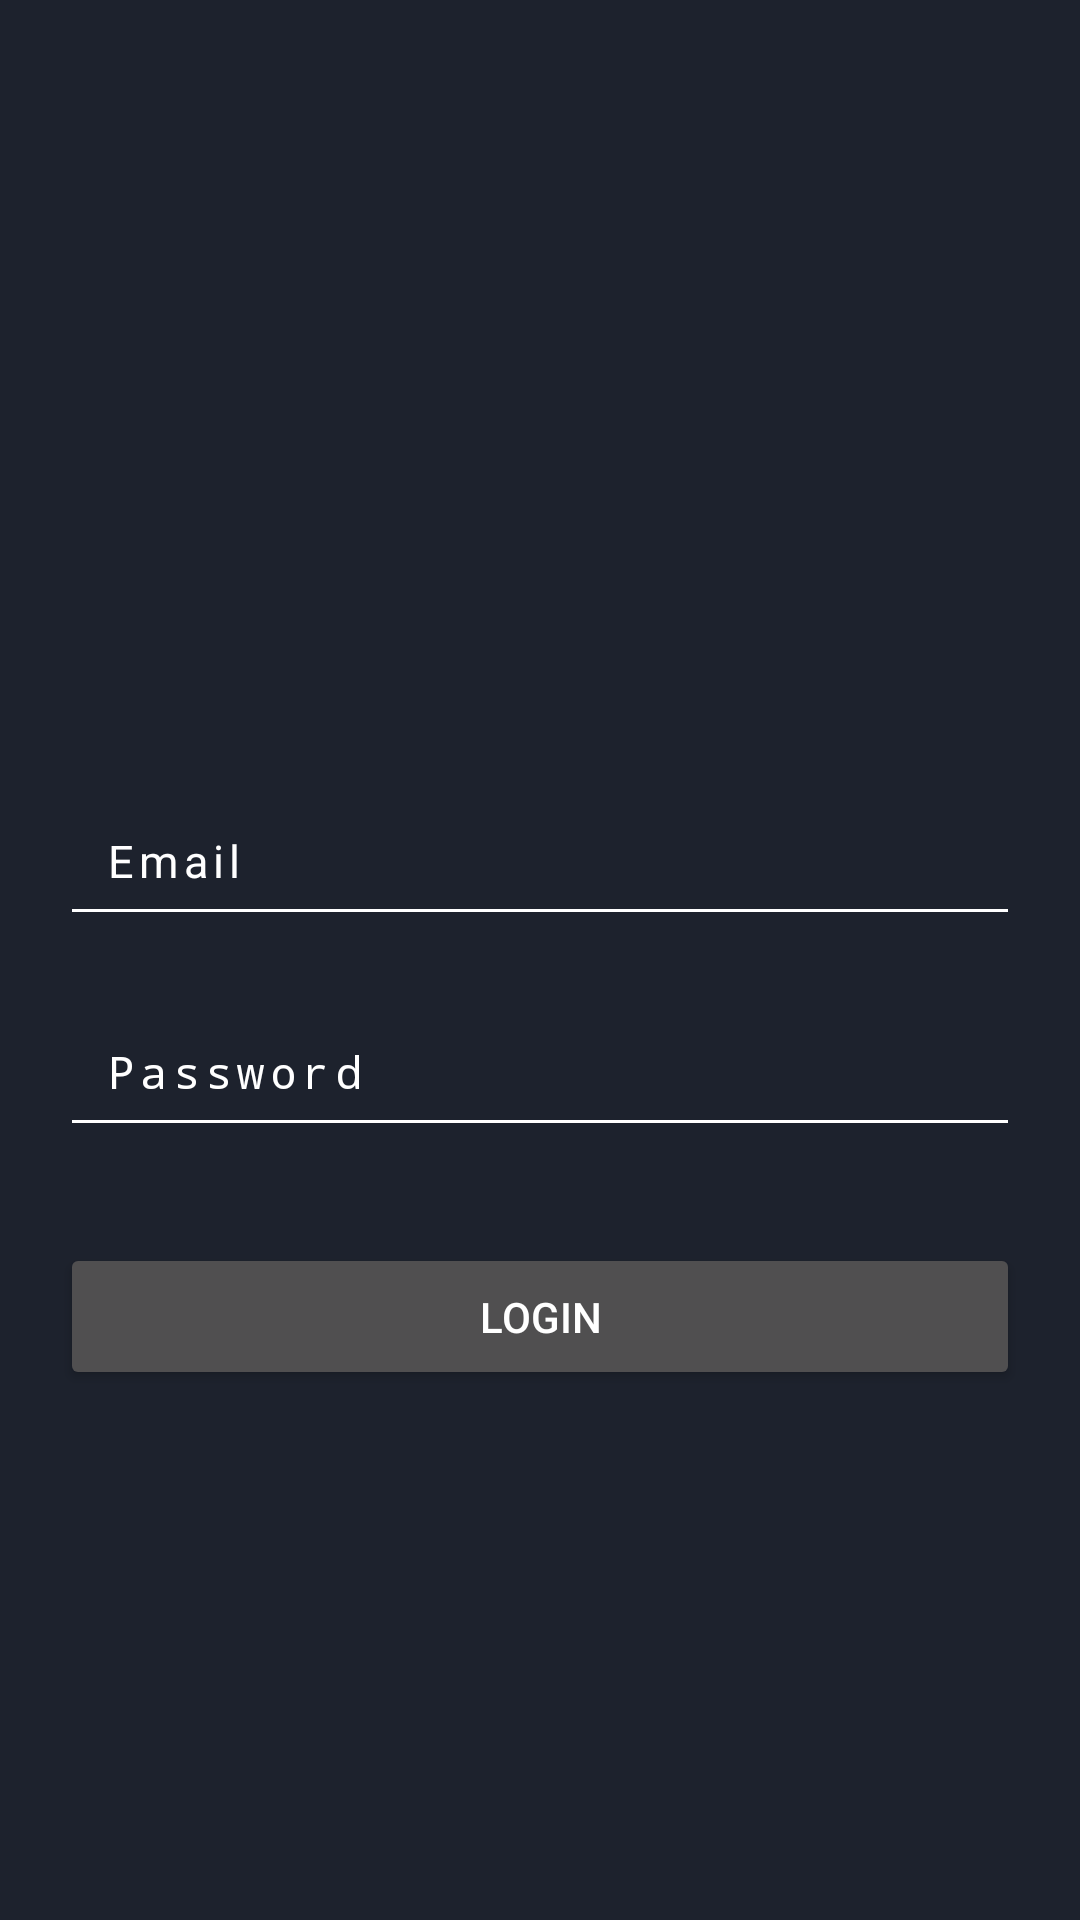

Write the Android layout XML for this screen, with the resource values it uses.
<!-- AndroidManifest.xml: activity theme Theme.AppCompat.NoActionBar -->
<!-- res/layout/activity_login.xml -->
<?xml version="1.0" encoding="utf-8"?>
<layout xmlns:android="http://schemas.android.com/apk/res/android"
    xmlns:tools="http://schemas.android.com/tools"
    xmlns:app="http://schemas.android.com/apk/res-auto">

  <data>

  </data>

  <androidx.constraintlayout.widget.ConstraintLayout
      android:layout_width="match_parent"
      android:layout_height="match_parent"
      android:background="@color/black_1d2"
      tools:context=".activities.login.LoginActivity">

    <ImageView
        android:id="@+id/imageView"
        android:layout_width="257dp"
        android:layout_height="94dp"
        android:layout_marginTop="120dp"
        android:adjustViewBounds="true"
        android:baselineAlignBottom="false"
        app:layout_constraintEnd_toEndOf="parent"
        app:layout_constraintStart_toStartOf="parent"
        app:layout_constraintTop_toTopOf="parent"
        app:srcCompat="@drawable/breaking_bad_logo"
        android:contentDescription="@string/app_name"
    />

    <EditText
        android:id="@+id/email"
        android:layout_width="match_parent"
        android:layout_height="48dp"
        android:layout_marginHorizontal="20dp"
        android:layout_marginTop="50dp"
        android:ems="10"
        android:hint="@string/login_auto_fill_email"
        android:inputType="textEmailAddress"
        android:letterSpacing=".12"
        android:padding="15dp"
        android:textColorHint="@color/white"
        android:textSize="15sp"
        app:layout_constraintTop_toBottomOf="@+id/imageView"
        android:autofillHints="emailAddress"
        android:backgroundTint="@color/white"
        tools:layout_editor_absoluteX="20dp"
    />

    <EditText
        android:id="@+id/password"
        android:layout_width="match_parent"
        android:layout_height="wrap_content"
        android:layout_marginHorizontal="20dp"
        android:layout_marginTop="20dp"
        android:hint="@string/login_autofill_password"
        android:inputType="textPassword"
        android:letterSpacing=".12"
        android:minHeight="48dp"
        android:padding="15dp"
        android:textColorHint="@color/white"
        android:textSize="15sp"
        app:layout_constraintTop_toBottomOf="@+id/email"
        android:backgroundTint="@color/white"
        android:autofillHints="password"
        tools:layout_editor_absoluteX="20dp"
    />

    <Button
        android:id="@+id/login_button"
        android:layout_width="match_parent"
        android:layout_height="wrap_content"
        android:layout_marginTop="32dp"
        android:text="@string/login_button"
        app:layout_constraintEnd_toEndOf="parent"
        app:layout_constraintStart_toStartOf="parent"
        app:layout_constraintTop_toBottomOf="@+id/password"
        android:textColor="@color/white"
        android:layout_marginHorizontal="20dp"
        android:backgroundTint="@color/gray_504"
        android:padding="15dp"
    />

  </androidx.constraintlayout.widget.ConstraintLayout>
</layout>
<!-- resources referenced by this layout -->
<resources>
  <color name="black_1d2">#1d222d</color>
  <color name="gray_504">#504f50</color>
  <color name="white">#FFFFFFFF</color>
  <string name="app_name">BreakingBadApp</string>
  <string name="login_auto_fill_email">Email</string>
  <string name="login_autofill_password">Password</string>
  <string name="login_button">Login</string>
</resources>
